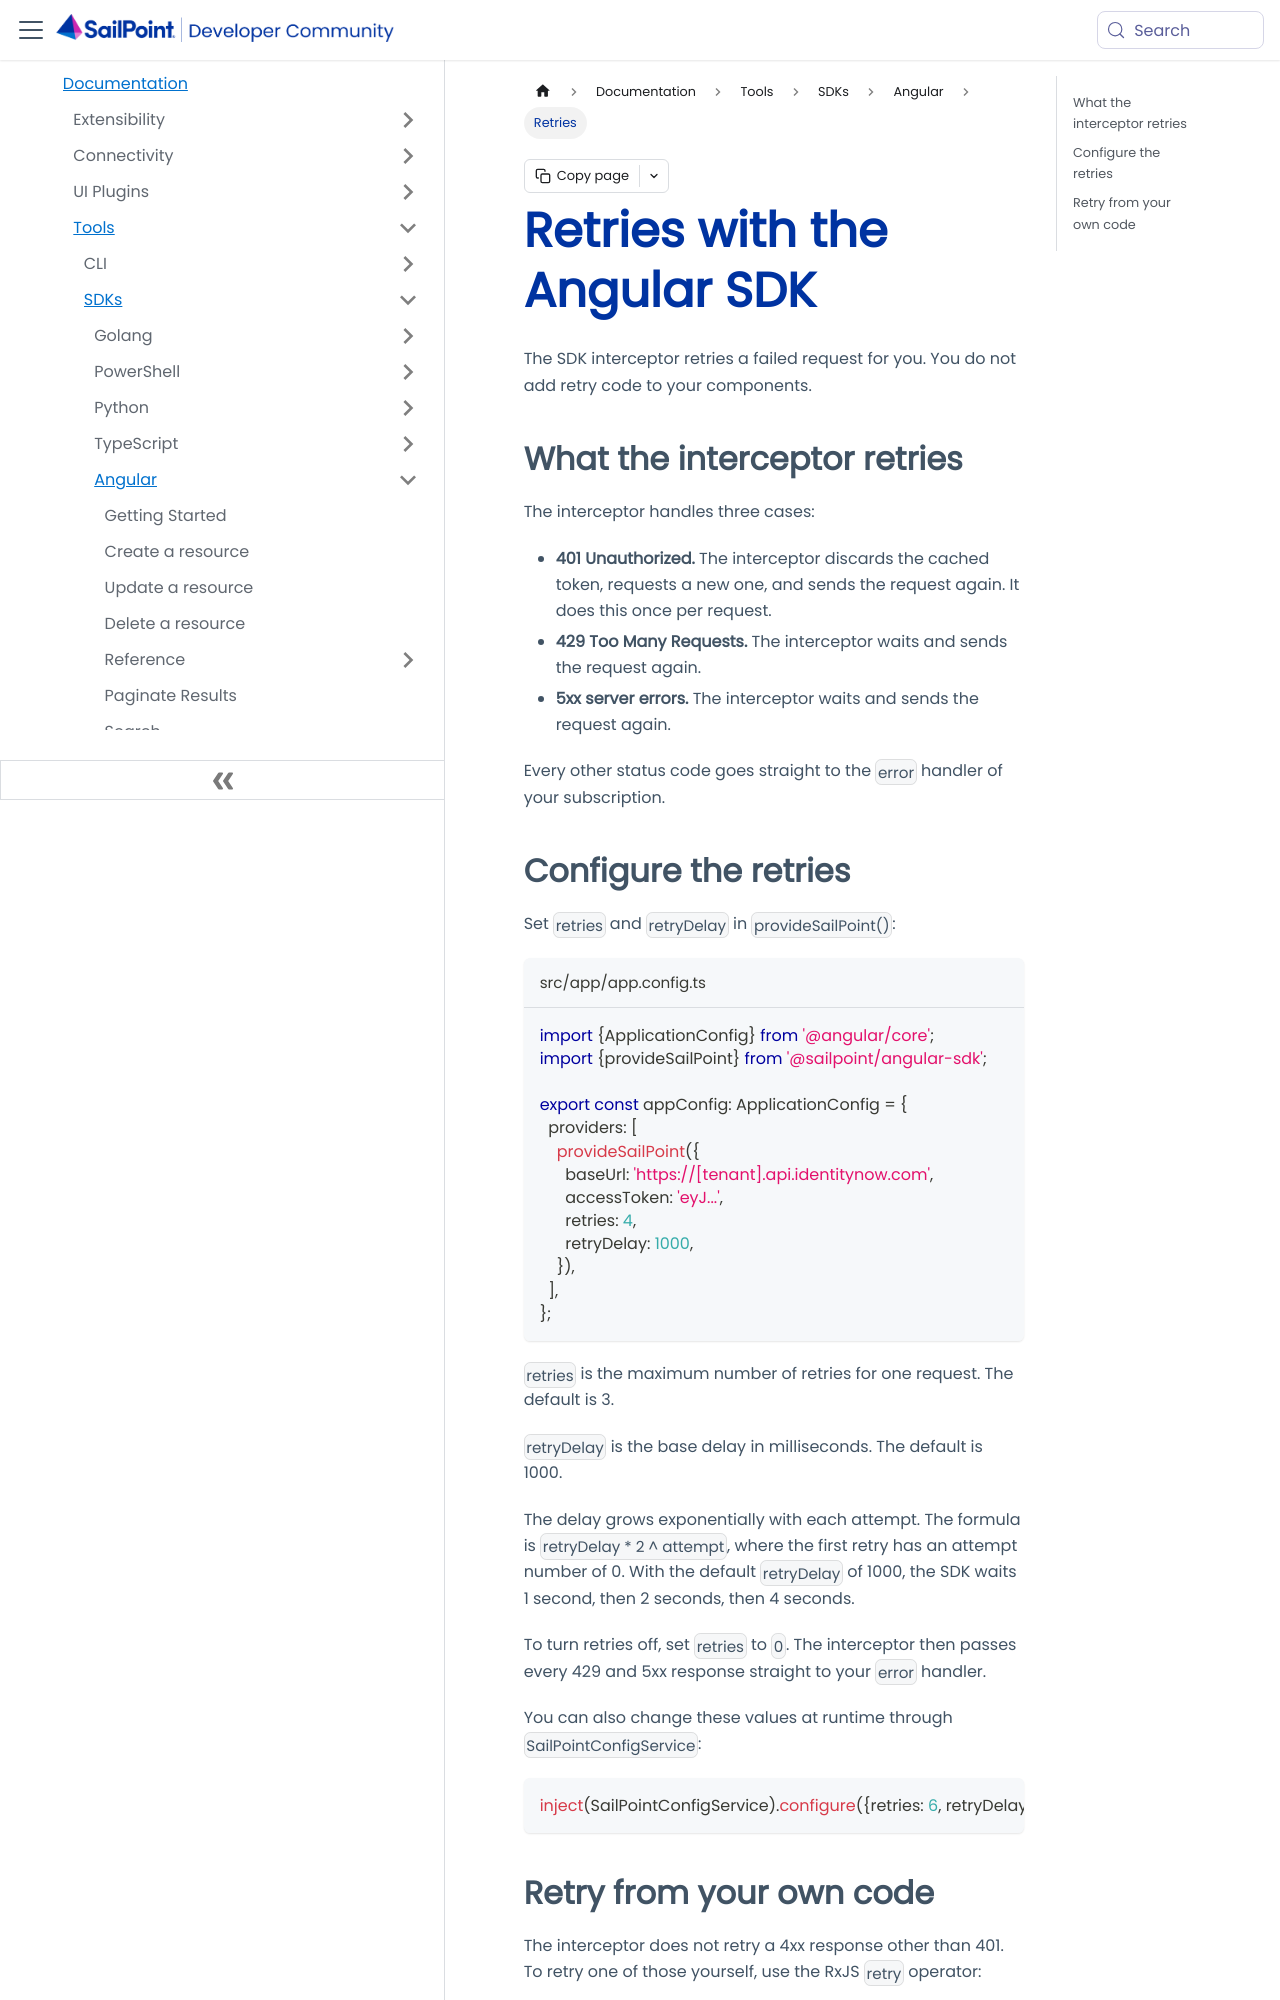

repository: sailpoint-oss/developer.sailpoint.com · page: docs/tools/sdk/angular/retries/index.html · generator: docusaurus

---
id: angular-sdk-retries
title: Retries with the Angular SDK
pagination_label: Retries
sidebar_label: Retries
sidebar_position: 7
sidebar_class_name: angularsdk
keywords: ['angular', 'typescript', 'sdk', 'retry']
description: Learn how to configure retries in the Angular SDK.
slug: /tools/sdk/angular/retries
tags: ['SDK']
---

The SDK interceptor retries a failed request for you. You do not add retry code to your components.

## What the interceptor retries

The interceptor handles three cases:

- **401 Unauthorized.** The interceptor discards the cached token, requests a new one, and sends the request again. It does this once per request.
- **429 Too Many Requests.** The interceptor waits and sends the request again.
- **5xx server errors.** The interceptor waits and sends the request again.

Every other status code goes straight to the `error` handler of your subscription.
